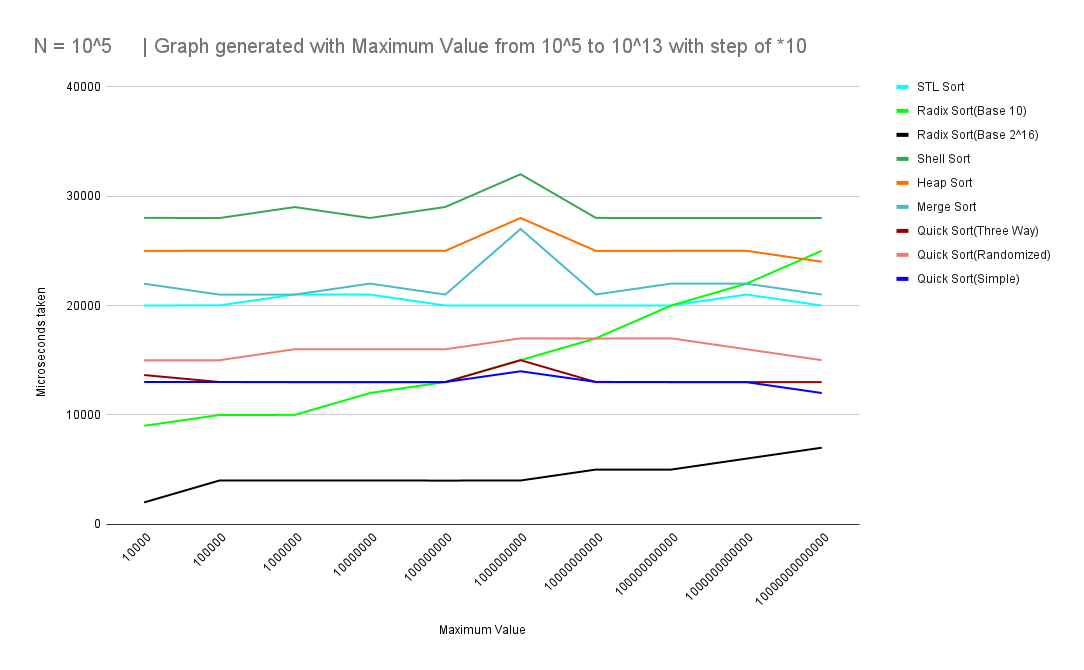

The data file committed next to this chart (first rows):
, STL Sort, Radix Sort(Base 10), Radix Sort(Base 2^16), Shell Sort, Heap Sort, Merge Sort, Quick Sort(Three Way), Quick Sort(Randomized), Quick Sort(Simple)
10000, 20004, 9003, 1998, 28019, 24999, 21996, 13644, 15003, 13003
100000, 20017, 9989, 4000, 28000, 25011, 20999, 13009, 15003, 13003
1000000, 21007, 9999, 4001, 29005, 25006, 20999, 13002, 16004, 13002
10000000, 21004, 12002, 4000, 28006, 25005, 22008, 12999, 16003, 13002
100000000, 20004, 13003, 3994, 29013, 25005, 21004, 13003, 16003, 13002
1000000000, 20004, 15009, 4001, 32006, 28006, 27005, 15003, 17003, 13990
10000000000, 20004, 17003, 5000, 28012, 24999, 21010, 13002, 16989, 13017
100000000000, 20004, 20004, 5001, 28006, 25005, 22004, 13002, 17003, 13002
1000000000000, 21005, 22004, 6001, 28007, 25005, 22004, 13002, 16003, 12996
10000000000000, 20004, 25005, 7001, 28006, 24005, 21004, 13002, 15003, 12002
